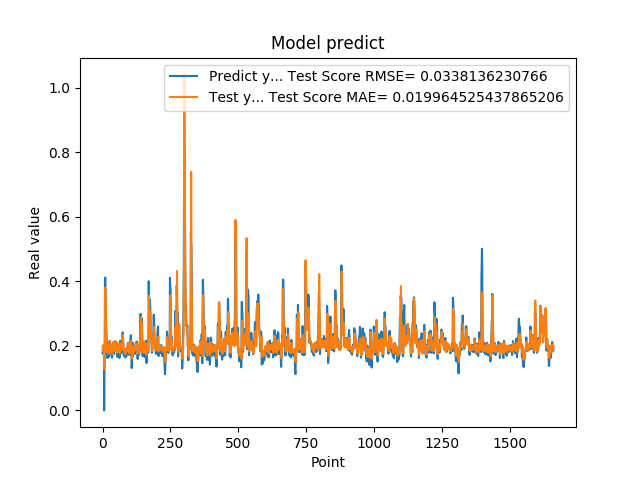

Values plotted in this chart, from the file beside it:
1.769561022520000082e-01, 1.982667506285607784e-01
1.810430586339999981e-01, 1.849287030934398945e-01
1.955727785830000398e-01, 1.875219470668894606e-01
1.954265981910000005e-01, 2.009829568104722353e-01
2.004670947789999880e-01, 2.007992809804989842e-01
2.029463946819999587e-01, 2.036230172240937053e-01
0.000000000000000000e+00, 2.050694182830117840e-01
1.862521618600000151e-01, 1.272049853093883132e-01
1.862153261900000301e-01, 1.816576258192184046e-01
4.038094580169999670e-01, 1.919318694010689330e-01
4.118085205549999461e-01, 3.804621227336544287e-01
3.743042349819999948e-01, 3.231264113323138454e-01
3.571429848669999685e-01, 2.796874723549286346e-01
2.572054266930000055e-01, 2.588633956634144861e-01
2.409307956699999753e-01, 2.362369327171373046e-01
2.253161966800000249e-01, 2.160869129697766677e-01
1.935185044999999937e-01, 2.040320844376533049e-01
1.787700653079999924e-01, 1.867447037483634942e-01
1.622045934200000150e-01, 1.885385038562867321e-01
1.761920750140000269e-01, 1.781177088971044320e-01
1.883655935530000325e-01, 1.882823985378908882e-01
1.861467957499999548e-01, 1.953841964703035006e-01
1.954913884399999968e-01, 1.930584247339386106e-01
1.954011768099999935e-01, 1.995660089923540492e-01
1.660518944260000185e-01, 2.003149012474669255e-01
1.907722949980000249e-01, 1.763544980123148698e-01
2.156041562559999625e-01, 1.945007046886707280e-01
1.898660957809999716e-01, 2.151311976200931397e-01
1.770474612709999895e-01, 1.905770449251397991e-01
2.001174986360000074e-01, 1.809103474195615513e-01
1.948629021640000125e-01, 2.057773514852121732e-01
1.922753006219999894e-01, 1.991118063962129259e-01
1.779100298880000042e-01, 1.969718607096309915e-01
1.810636967419999854e-01, 1.881569659152182439e-01
1.680064052340000114e-01, 1.888608644745569110e-01
1.635809391740000174e-01, 1.764911646671665224e-01
1.706920862200000111e-01, 1.744905871652975837e-01
1.916799396280000345e-01, 1.854974736736770269e-01
2.085516005749999957e-01, 1.916972850020680075e-01
2.058236002919999752e-01, 2.120674422229039124e-01
1.828240007160000513e-01, 2.089321233525392452e-01
1.857409924269999846e-01, 1.924100598159811659e-01
1.775099337099999841e-01, 1.916410665645714162e-01
1.752161234619999952e-01, 1.846858437372935202e-01
1.971126049759999999e-01, 1.845691754341817759e-01
1.845117062330000057e-01, 1.956365997063053974e-01
1.984785944219999987e-01, 1.897247099316969332e-01
2.143009155989999692e-01, 2.010152490893663824e-01
1.841159015890000139e-01, 2.113339841225423121e-01
2.104043960570000094e-01, 1.851196449202290317e-01
2.032361328599999739e-01, 2.035448812826973208e-01
2.088565975429999833e-01, 2.094787347492832463e-01
1.960448026660000231e-01, 2.121792688377900082e-01
1.900728046889999523e-01, 1.953683598819085376e-01
1.658952832220000062e-01, 1.903311826419626096e-01
1.872539073229999851e-01, 1.795726470897865690e-01
1.852532625200000171e-01, 1.869376805430298383e-01
1.799222826959999966e-01, 1.871019795893839321e-01
2.012764066460000223e-01, 1.882306065407818585e-01
1.978618204589999985e-01, 2.068865231638584157e-01
1.950792670250000027e-01, 2.000636007936300587e-01
... 1,599 more rows
